Labelled photos from "retinal_images", an image-classification folder in prisi8379/Retiscan_Miniproject. The possible labels are: mild diabetic retinopathy, moderate diabetic retinopathy, proliferative diabetic retinopathy, severe diabetic retinopathy.

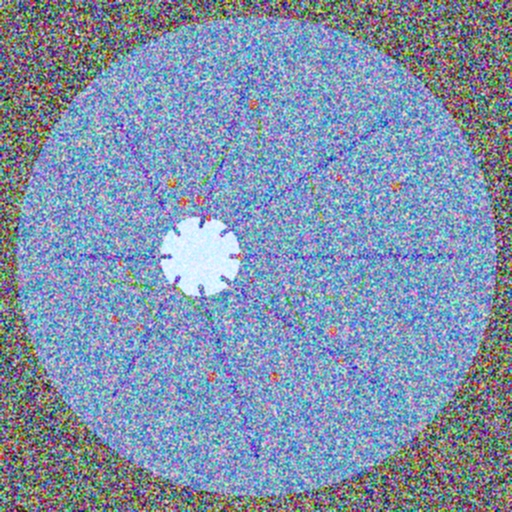
Label: proliferative diabetic retinopathy

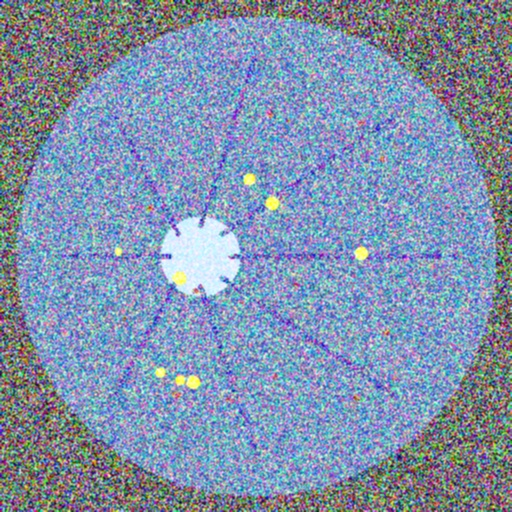
Label: severe diabetic retinopathy

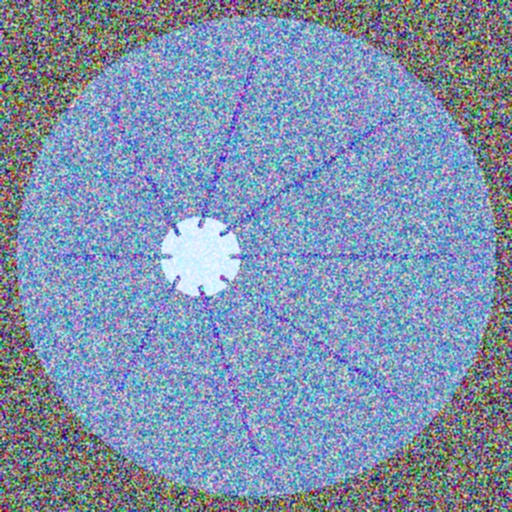
Label: mild diabetic retinopathy

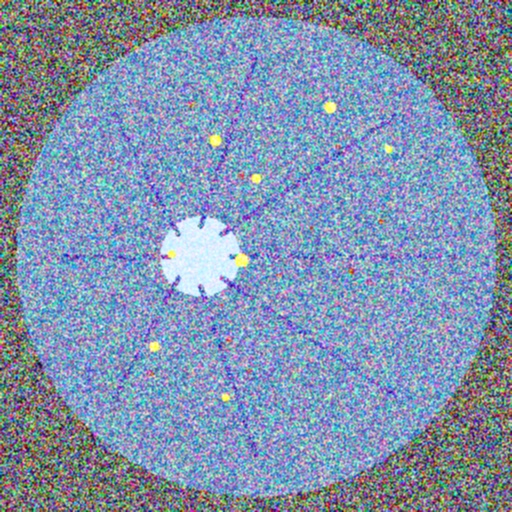
Label: severe diabetic retinopathy

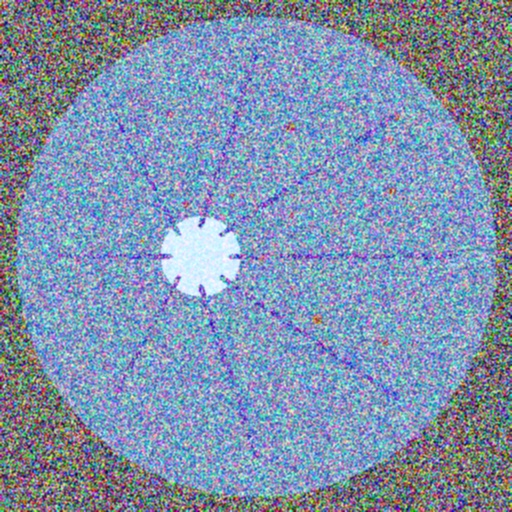
Label: moderate diabetic retinopathy

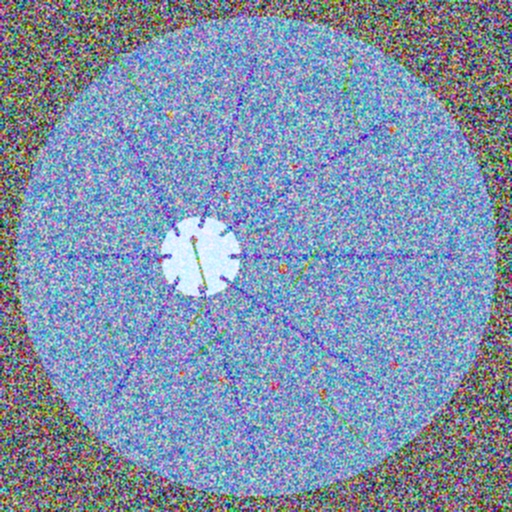
Label: proliferative diabetic retinopathy
